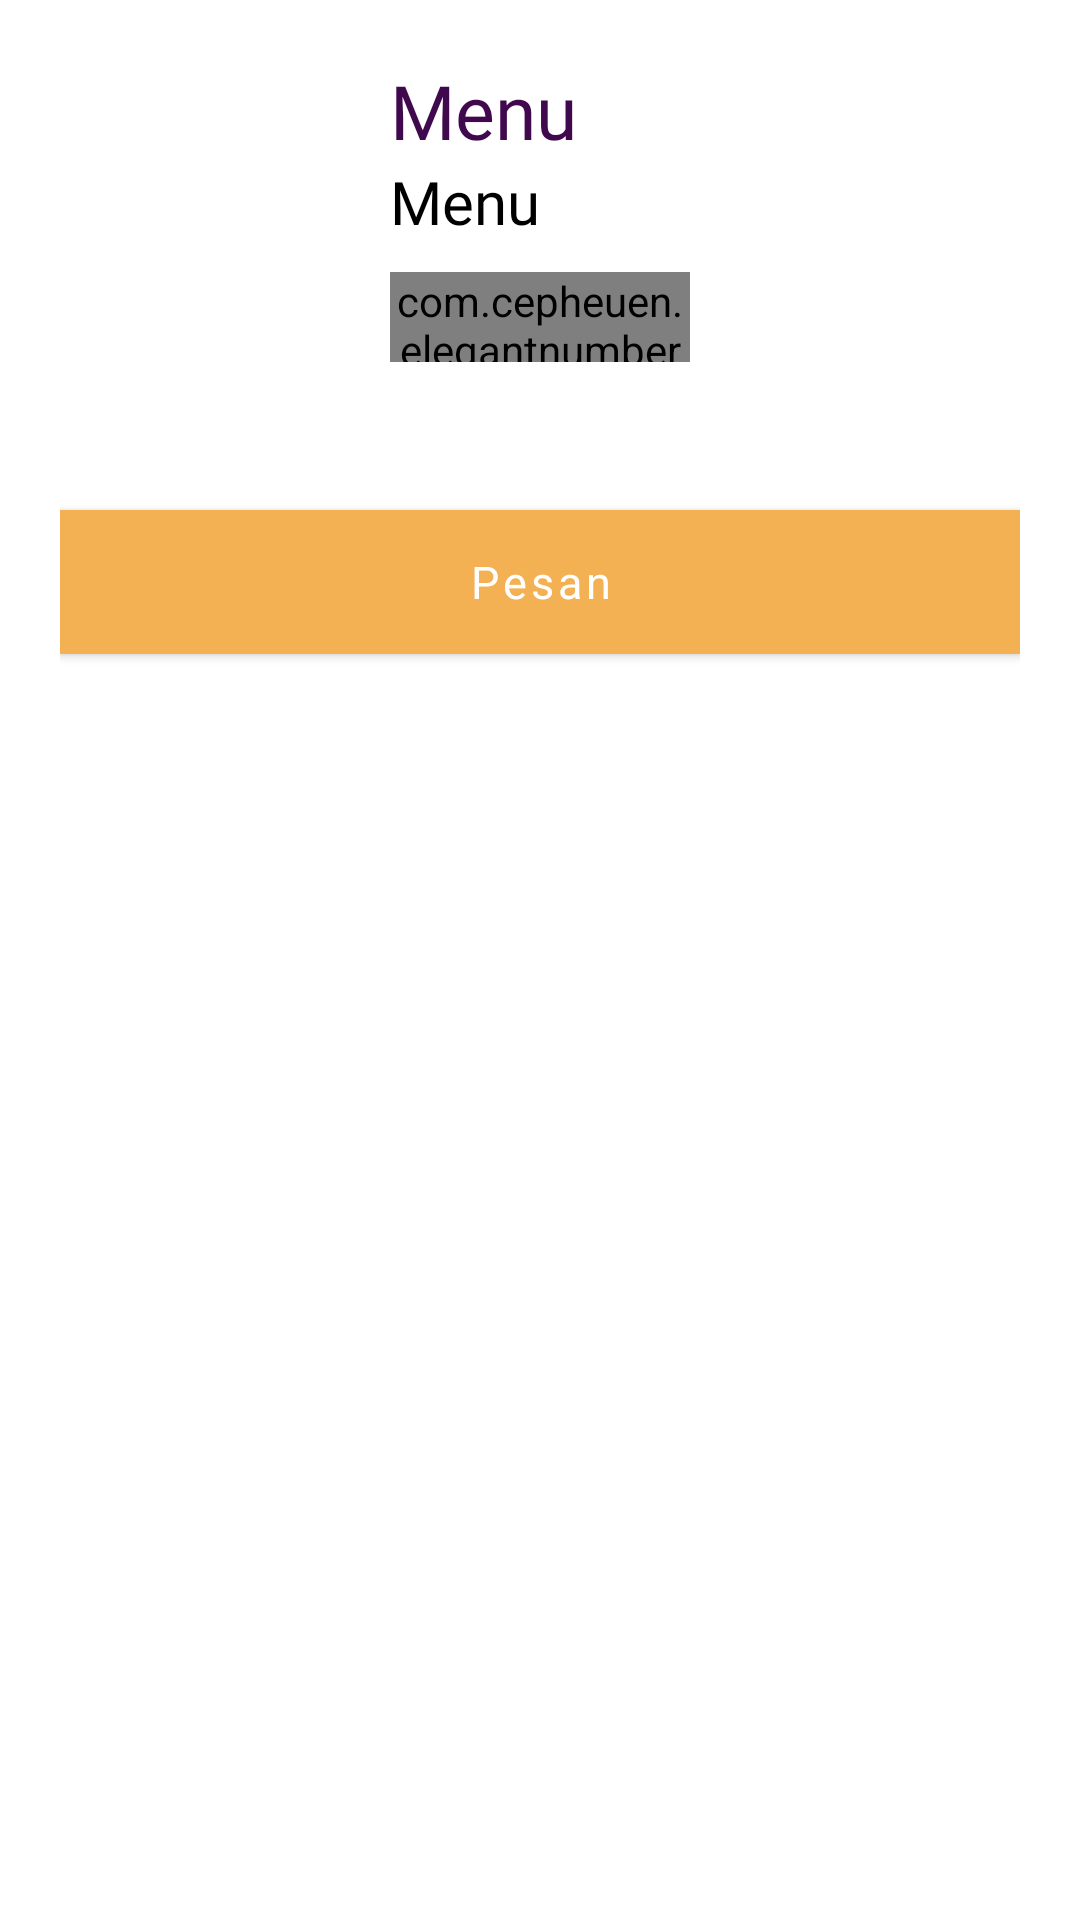

Android layout source for this screen:
<!-- AndroidManifest.xml: application theme AppTheme -->
<!-- res/layout/bottom_sheet.xml -->
<?xml version="1.0" encoding="utf-8"?>
<LinearLayout xmlns:android="http://schemas.android.com/apk/res/android"
    android:layout_width="match_parent"
    android:layout_height="match_parent"
    xmlns:app="http://schemas.android.com/apk/res-auto"
    android:orientation="vertical"
    android:padding="20dp">

    
    <LinearLayout
        android:layout_width="match_parent"
        android:layout_height="wrap_content"
        android:orientation="horizontal">
        <ImageView
            android:id="@+id/iv_makanan"
            android:layout_width="100dp"
            android:layout_height="130dp"
            android:src="@drawable/bg_horizontal"
            android:scaleType="centerCrop"/>
        <LinearLayout
            android:layout_width="match_parent"
            android:layout_height="wrap_content"
            android:orientation="vertical"
            android:layout_marginLeft="10dp">
            <TextView
                android:id="@+id/tv_makanan"
                android:textSize="25sp"
                android:text="Menu"
                android:textColor="@color/colorAccent"
                android:fontFamily="@font/poppins_regular"
                android:layout_width="wrap_content"
                android:layout_height="wrap_content"/>
            <TextView
                android:id="@+id/tv_harga"
                android:textSize="20sp"
                android:text="Menu"
                android:textColor="@android:color/black"
                android:fontFamily="@font/poppins_regular"
                android:layout_width="wrap_content"
                android:layout_height="wrap_content"/>
            <com.cepheuen.elegantnumberbutton.view.ElegantNumberButton
                android:layout_width="100dp"
                android:layout_height="30dp"
                android:id="@+id/btn_quantity"
                android:layout_marginTop="10dp"
                app:textSize="8sp"
                app:backGroundColor="@color/colorAccent"
                app:initialNumber="1"
                app:finalNumber="20"></com.cepheuen.elegantnumberbutton.view.ElegantNumberButton>
        </LinearLayout>
    </LinearLayout>
    <Button
        android:id="@+id/btn_pesan"
        android:background="@color/colorRose"
        android:textSize="15sp"
        android:fontFamily="@font/poppins_regular"
        android:textColor="@android:color/white"
        android:text="Pesan"
        android:textAllCaps="false"
        android:layout_marginTop="20dp"
        android:layout_width="match_parent"
        android:layout_height="wrap_content"
        android:layout_marginBottom="20dp"/>

</LinearLayout>
<!-- resources referenced by this layout -->
<resources>
  <color name="colorAccent">#40084D</color>
  <color name="colorRose">#19B177</color>
  <style name="AppTheme" parent="Theme.MaterialComponents.Light.NoActionBar">
          
          <item name="colorPrimary">@color/colorPrimary</item>
          <item name="colorPrimaryDark">@color/colorPrimaryDark</item>
          <item name="colorAccent">@color/colorAccent</item>
          <item name="android:statusBarColor" tools:targetApi="lollipop">@color/colorPrimary</item>
      </style>
  <color name="colorPrimary">#F3B154</color>
  <color name="colorPrimaryDark">#F3B154</color>
</resources>
